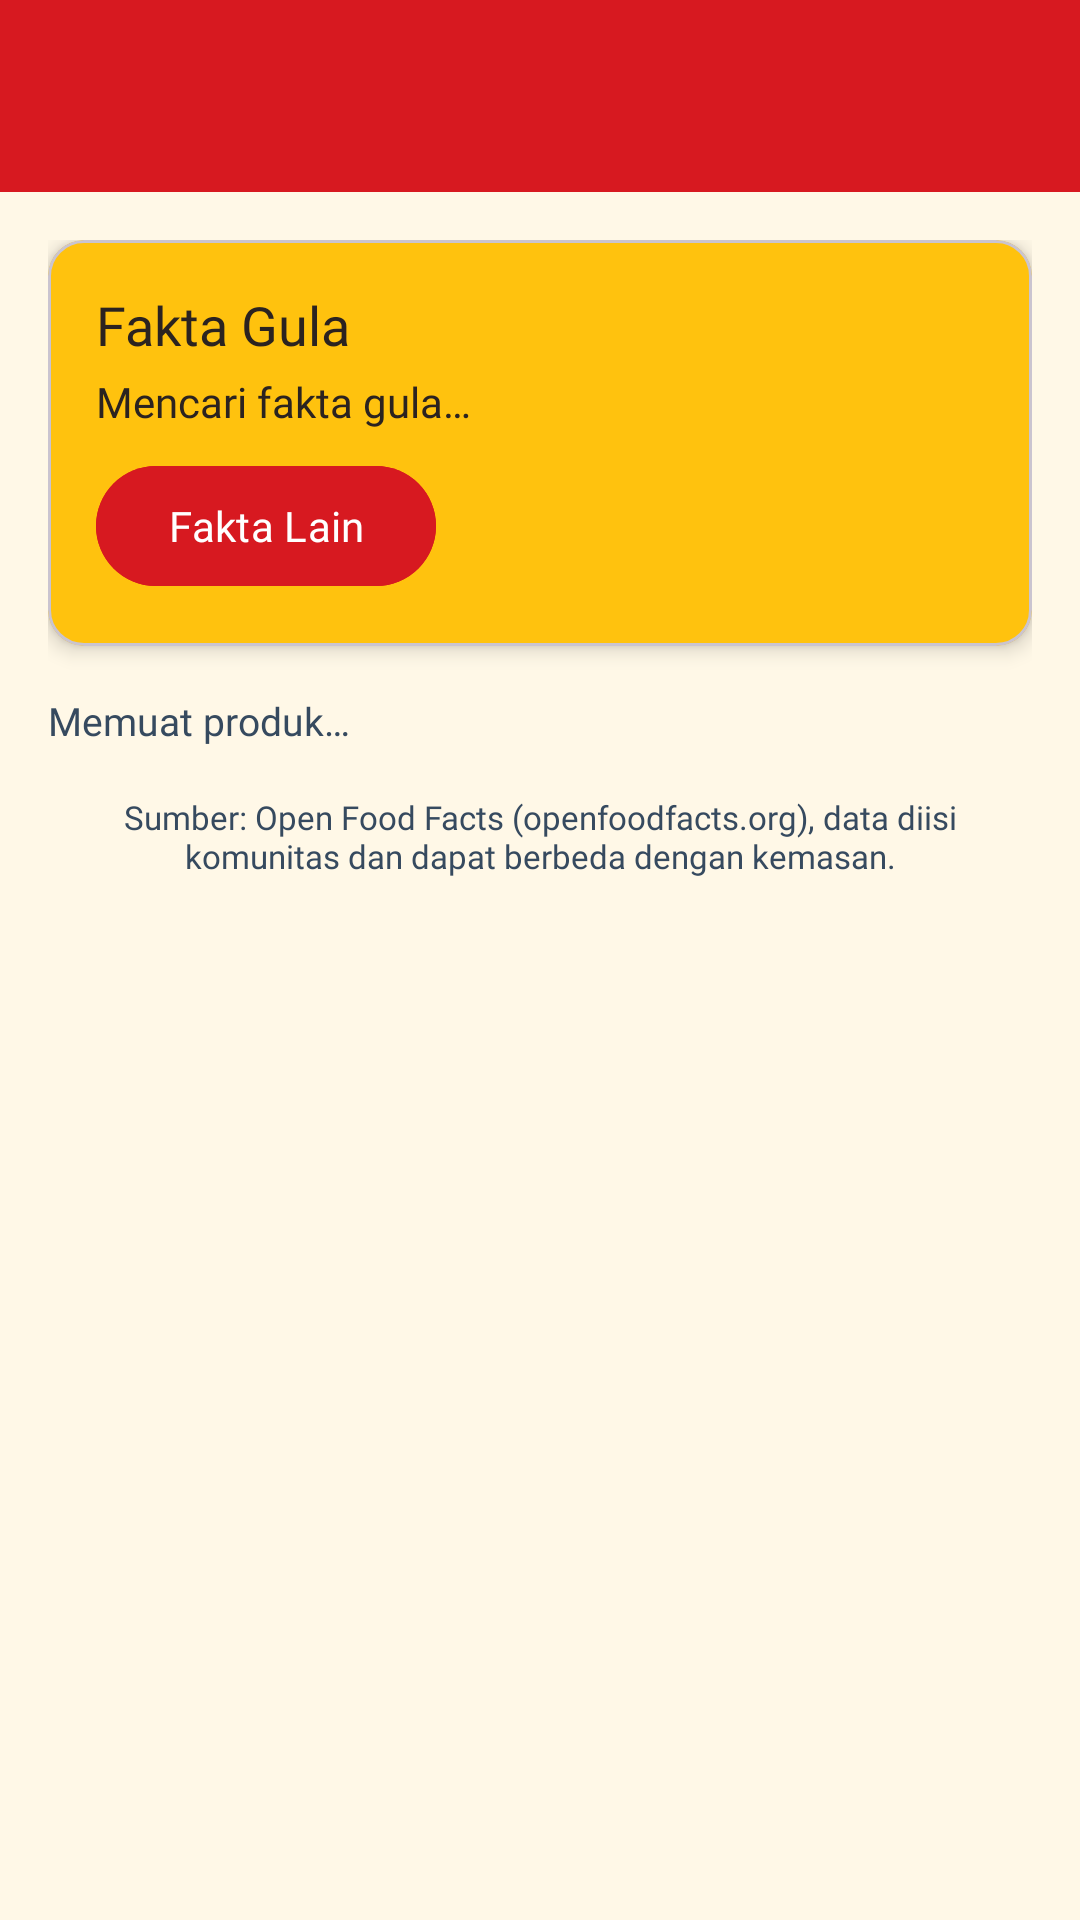

The Android layout XML behind this screen, and the referenced resources:
<!-- AndroidManifest.xml: application theme Theme.ADTNabati -->
<!-- res/layout/activity_produk_dunia.xml -->
<?xml version="1.0" encoding="utf-8"?>
<androidx.coordinatorlayout.widget.CoordinatorLayout xmlns:android="http://schemas.android.com/apk/res/android"
    xmlns:app="http://schemas.android.com/apk/res-auto"
    xmlns:tools="http://schemas.android.com/tools"
    android:id="@+id/main"
    android:layout_width="match_parent"
    android:layout_height="match_parent"
    android:background="@color/krem"
    tools:context=".Jelajah.ProdukDuniaActivity">

    <com.google.android.material.appbar.AppBarLayout
        android:id="@+id/appBarLayout"
        android:layout_width="match_parent"
        android:layout_height="wrap_content"
        android:theme="@style/ThemeOverlay.MaterialComponents.Dark.ActionBar">

        <androidx.appcompat.widget.Toolbar
            android:id="@+id/toolbar"
            android:layout_width="match_parent"
            android:layout_height="?attr/actionBarSize"
            android:background="@color/merah_nabati"
            app:titleTextColor="@color/white"
            app:subtitleTextColor="@color/white"
            app:popupTheme="@style/ThemeOverlay.MaterialComponents.Light"
            app:layout_scrollFlags="scroll|enterAlways" />

    </com.google.android.material.appbar.AppBarLayout>

    <androidx.core.widget.NestedScrollView
        android:layout_width="match_parent"
        android:layout_height="match_parent"
        android:fillViewport="true"
        app:layout_behavior="@string/appbar_scrolling_view_behavior">

        <androidx.constraintlayout.widget.ConstraintLayout
            android:layout_width="match_parent"
            android:layout_height="wrap_content"
            android:padding="16dp">

            
            <com.google.android.material.card.MaterialCardView
                android:id="@+id/cardFakta"
                android:layout_width="0dp"
                android:layout_height="wrap_content"
                android:backgroundTint="@color/kuning_nabati"
                app:cardElevation="4dp"
                app:layout_constraintTop_toTopOf="parent"
                app:layout_constraintStart_toStartOf="parent"
                app:layout_constraintEnd_toEndOf="parent">

                <LinearLayout
                    android:layout_width="match_parent"
                    android:layout_height="wrap_content"
                    android:orientation="vertical"
                    android:padding="16dp">

                    <TextView
                        android:id="@+id/textFaktaJudul"
                        android:layout_width="wrap_content"
                        android:layout_height="wrap_content"
                        android:text="@string/fakta_judul"
                        android:textSize="18sp"
                        android:textColor="@color/tinta"
                        android:fontFamily="@font/baloo2_extrabold" />

                    <TextView
                        android:id="@+id/tvFaktaGula"
                        android:layout_width="match_parent"
                        android:layout_height="wrap_content"
                        android:layout_marginTop="4dp"
                        android:text="@string/fakta_memuat"
                        android:textSize="14sp"
                        android:textColor="@color/tinta"
                        android:fontFamily="@font/jakarta_regular" />

                    <com.google.android.material.button.MaterialButton
                        android:id="@+id/btnFaktaLain"
                        android:layout_width="wrap_content"
                        android:layout_height="wrap_content"
                        android:layout_marginTop="8dp"
                        android:text="@string/btn_fakta_lain"
                        android:textColor="@color/white"
                        android:fontFamily="@font/jakarta_bold"
                        android:backgroundTint="@color/merah_nabati"
                        app:cornerRadius="20dp" />

                </LinearLayout>

            </com.google.android.material.card.MaterialCardView>

            <TextView
                android:id="@+id/textJumlahProduk"
                android:layout_width="0dp"
                android:layout_height="wrap_content"
                android:layout_marginTop="16dp"
                android:text="@string/dunia_memuat"
                android:textSize="13sp"
                android:textColor="@color/abu_gelap"
                android:fontFamily="@font/jakarta_bold"
                app:layout_constraintTop_toBottomOf="@id/cardFakta"
                app:layout_constraintStart_toStartOf="parent"
                app:layout_constraintEnd_toEndOf="parent" />

            
            <androidx.recyclerview.widget.RecyclerView
                android:id="@+id/rvProdukDunia"
                android:layout_width="0dp"
                android:layout_height="wrap_content"
                android:layout_marginTop="4dp"
                android:nestedScrollingEnabled="false"
                app:layout_constraintTop_toBottomOf="@id/textJumlahProduk"
                app:layout_constraintStart_toStartOf="parent"
                app:layout_constraintEnd_toEndOf="parent" />

            <TextView
                android:id="@+id/textSumber"
                android:layout_width="0dp"
                android:layout_height="wrap_content"
                android:layout_marginTop="12dp"
                android:gravity="center"
                android:text="@string/dunia_sumber"
                android:textSize="11sp"
                android:textColor="@color/abu_gelap"
                android:fontFamily="@font/jakarta_regular"
                app:layout_constraintTop_toBottomOf="@id/rvProdukDunia"
                app:layout_constraintStart_toStartOf="parent"
                app:layout_constraintEnd_toEndOf="parent" />

        </androidx.constraintlayout.widget.ConstraintLayout>

    </androidx.core.widget.NestedScrollView>

</androidx.coordinatorlayout.widget.CoordinatorLayout>
<!-- resources referenced by this layout -->
<resources>
  <color name="abu_gelap">#364A5F</color>
  <color name="krem">#FFF8E7</color>
  <color name="kuning_nabati">#FFC20E</color>
  <color name="merah_nabati">#D71920</color>
  <color name="tinta">#2B2320</color>
  <color name="white">#FFFFFFFF</color>
  <string name="btn_fakta_lain">Fakta Lain</string>
  <string name="dunia_memuat">Memuat produk…</string>
  <string name="dunia_sumber">Sumber: Open Food Facts (openfoodfacts.org), data diisi komunitas dan dapat berbeda dengan kemasan.</string>
  <string name="fakta_judul">Fakta Gula</string>
  <string name="fakta_memuat">Mencari fakta gula…</string>
  <style name="Theme.ADTNabati" parent="Base.Theme.ADTNabati" />
  <style name="Base.Theme.ADTNabati" parent="Theme.Material3.DayNight.NoActionBar">
          <item name="colorPrimary">@color/merah_nabati</item>
      </style>
</resources>
